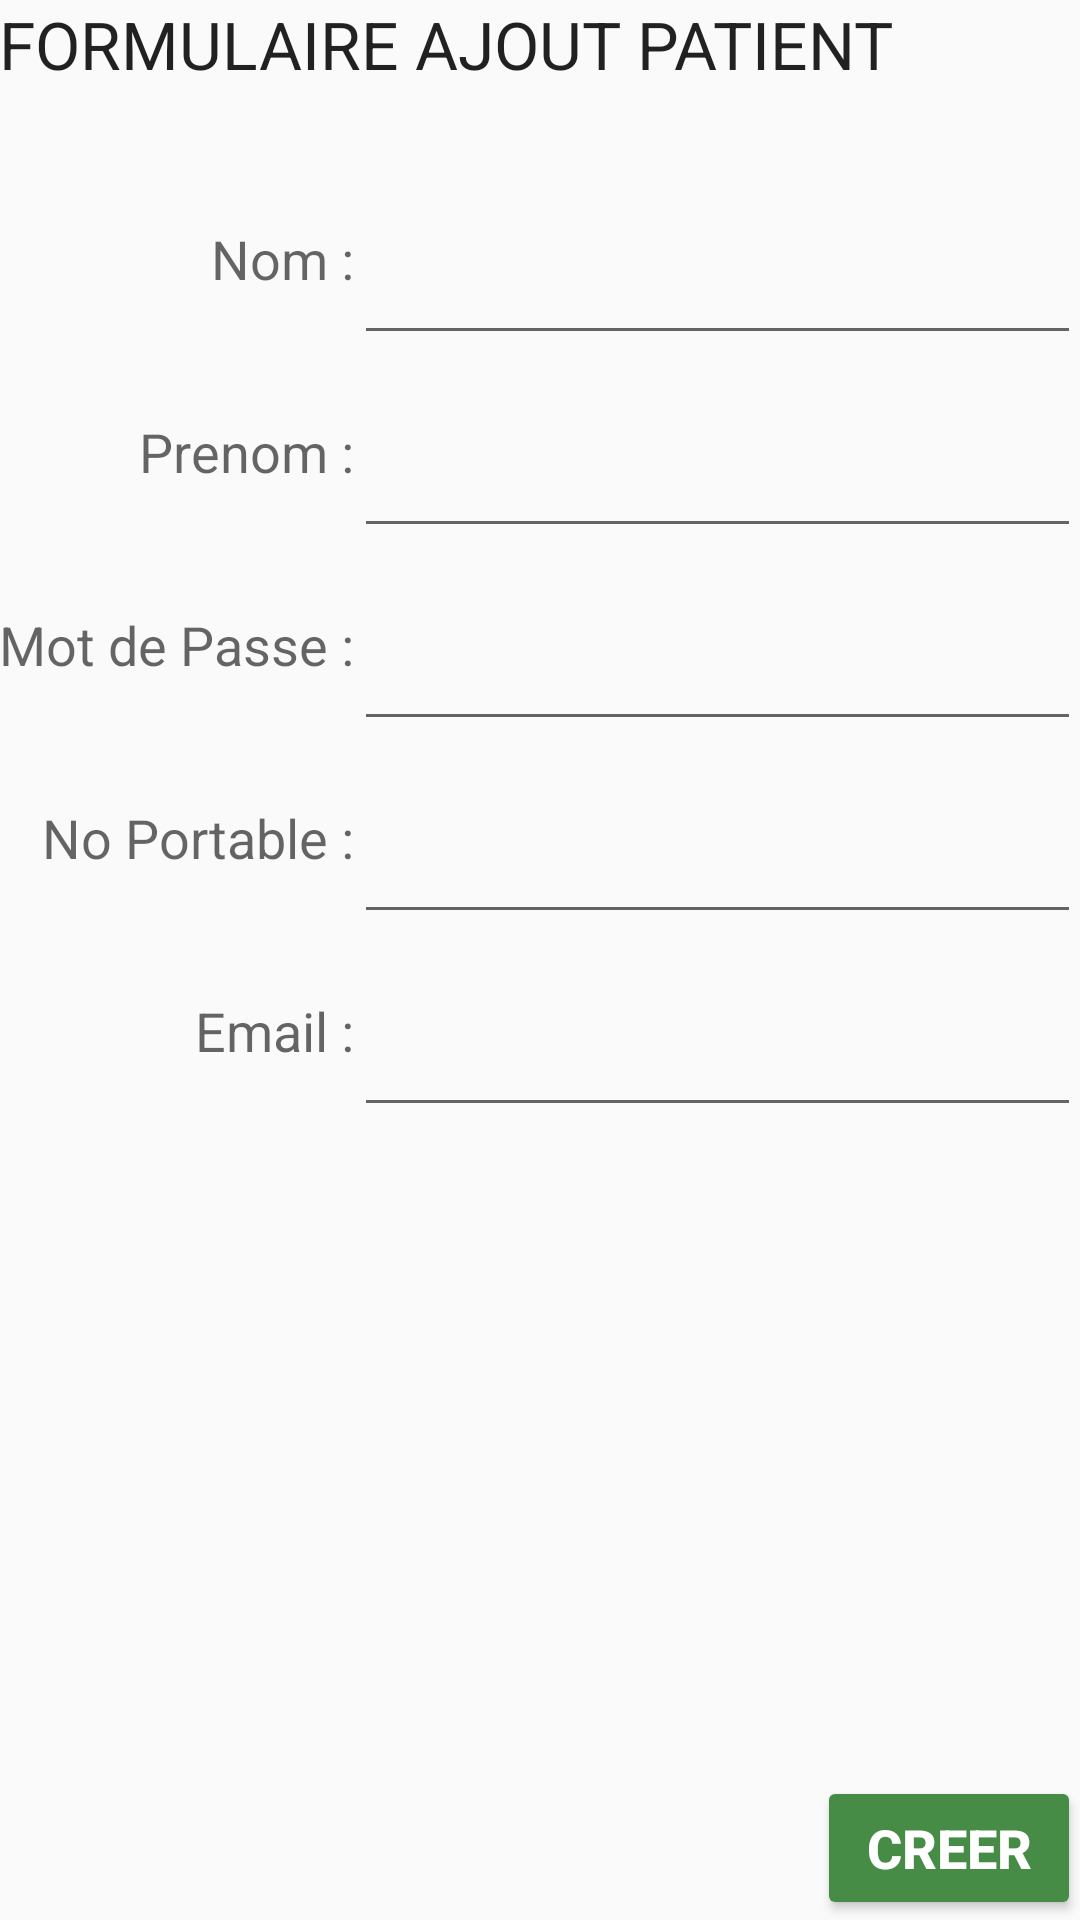

Reconstruct the res/layout file that produces this screen, plus the resources it refers to.
<!-- AndroidManifest.xml: application theme AppTheme -->
<!-- res/layout/activity_add_patient.xml -->
<?xml version="1.0" encoding="utf-8"?>
<RelativeLayout
    xmlns:android="http://schemas.android.com/apk/res/android"
    xmlns:tools="http://schemas.android.com/tools"
    android:layout_width="match_parent"
    android:layout_height="match_parent"
    android:paddingBottom="@dimen/activity_vertical_margin"
    android:paddingLeft="@dimen/activity_horizontal_margin"
    android:paddingRight="@dimen/activity_horizontal_margin"
    android:paddingTop="@dimen/activity_vertical_margin"
    tools:context="com.example.user.efluent.AddPatientActivity">

    <ProgressBar
        android:id='@+id/indeterminate'
        android:layout_width="wrap_content"
        android:layout_height="wrap_content"
        android:layout_centerHorizontal="true"/>

    <TextView
        android:layout_width="wrap_content"
        android:layout_height="wrap_content"
        android:paddingTop="20dp"
        android:paddingBottom="20dp"
        android:textAppearance="@style/TextAppearance.AppCompat.Medium"
        android:text="Nom :"
        android:id="@+id/Nom"
        android:layout_marginTop="54dp"
        android:layout_alignParentTop="true"
        android:layout_alignEnd="@+id/FirstName" />

    <TextView
        android:layout_width="wrap_content"
        android:layout_height="wrap_content"
        android:paddingTop="20dp"
        android:paddingBottom="20dp"
        android:textAppearance="@style/TextAppearance.AppCompat.Medium"
        android:text="Mot de Passe :"
        android:id="@+id/Password"
        android:layout_below="@+id/FirstName"
        android:layout_alignParentStart="true" />

    <TextView
        android:layout_width="wrap_content"
        android:layout_height="wrap_content"
        android:paddingTop="20dp"
        android:paddingBottom="20dp"
        android:textAppearance="@style/TextAppearance.AppCompat.Medium"
        android:text="Prenom :"
        android:id="@+id/FirstName"
        android:layout_below="@+id/Nom"
        android:layout_alignEnd="@+id/Password" />

    <TextView
        android:layout_width="wrap_content"
        android:layout_height="wrap_content"
        android:paddingTop="20dp"
        android:paddingBottom="20dp"
        android:textAppearance="@style/TextAppearance.AppCompat.Medium"
        android:text="No Portable :"
        android:id="@+id/Num"
        android:layout_below="@+id/AddPatientPassword"
        android:layout_alignEnd="@+id/Password" />

    <TextView
        android:layout_width="wrap_content"
        android:layout_height="wrap_content"
        android:paddingTop="20dp"
        android:paddingBottom="20dp"
        android:textAppearance="@style/TextAppearance.AppCompat.Medium"
        android:text="Email :"
        android:id="@+id/Email"
        android:layout_below="@+id/Num"
        android:layout_alignEnd="@+id/Num" />

    <EditText
        android:layout_width="wrap_content"
        android:layout_height="wrap_content"
        android:paddingTop="20dp"
        android:paddingBottom="20dp"
        android:inputType="textPersonName"
        android:ems="10"
        android:id="@+id/AddPatientName"
        android:layout_alignBottom="@+id/Nom"
        android:layout_alignParentEnd="true"
        android:layout_toEndOf="@+id/Nom" />

    <EditText
        android:layout_width="wrap_content"
        android:layout_height="wrap_content"
        android:paddingTop="20dp"
        android:paddingBottom="20dp"
        android:inputType="textPassword"
        android:ems="10"
        android:id="@+id/AddPatientPassword"
        android:layout_alignBottom="@+id/Password"
        android:layout_alignParentEnd="true"
        android:layout_alignStart="@+id/AddPatientName" />

    <EditText
        android:layout_width="wrap_content"
        android:layout_height="wrap_content"
        android:paddingTop="20dp"
        android:paddingBottom="20dp"
        android:inputType="textPersonName"
        android:ems="10"
        android:id="@+id/AddPatientFirstName"
        android:layout_alignBottom="@+id/FirstName"
        android:layout_alignEnd="@+id/AddPatientEmail"
        android:layout_toEndOf="@+id/Password" />

    <EditText
        android:layout_width="wrap_content"
        android:layout_height="wrap_content"
        android:paddingTop="20dp"
        android:paddingBottom="20dp"
        android:inputType="number"
        android:ems="10"
        android:id="@+id/AddPatientNumber"
        android:layout_above="@+id/Email"
        android:layout_alignParentEnd="true"
        android:layout_alignStart="@+id/AddPatientFirstName" />

    <EditText
        android:layout_width="wrap_content"
        android:layout_height="wrap_content"
        android:paddingTop="20dp"
        android:paddingBottom="20dp"
        android:inputType="textEmailAddress"
        android:ems="10"
        android:id="@+id/AddPatientEmail"
        android:layout_alignBottom="@+id/Email"
        android:layout_alignParentEnd="true"
        android:layout_toEndOf="@+id/Email" />

    <TextView
        android:layout_width="wrap_content"
        android:layout_height="wrap_content"
        android:textAppearance="?android:attr/textAppearanceLarge"
        android:text="FORMULAIRE AJOUT PATIENT"
        android:id="@+id/textView3"
        android:layout_alignParentTop="true"
        android:layout_alignParentStart="true"
        android:layout_alignEnd="@+id/AddPatientName" />

    <Button
        android:layout_width="wrap_content"
        android:layout_height="wrap_content"
        android:text="CREER"
        android:id="@+id/CreatePatient"
        android:layout_alignParentBottom="true"
        android:layout_alignParentEnd="true" />

</RelativeLayout>
<!-- resources referenced by this layout -->
<resources>
  <style name="AppTheme" parent="Theme.AppCompat.Light.DarkActionBar">
          
          <item name="colorPrimary">@color/colorPrimary</item>
          <item name="colorPrimaryDark">@color/colorPrimaryDark</item>
          <item name="colorAccent">@color/colorAccent</item>
          <item name="buttonStyle">@style/btn</item>
  
      </style>
  <color name="colorPrimary">#468c46</color>
  <color name="colorPrimaryDark">#2e602e</color>
  <color name="colorAccent">#468c46</color>
  <style name="btn" parent="Widget.AppCompat.Button.Colored">
          <item name="colorButtonNormal">@color/colorPrimary</item>
          <item name="android:textColor">@color/white</item>
          <item name="android:textSize">18sp</item>
          <item name="android:textStyle">bold</item>
          <item name="android:fontFamily">sans-serif-medium</item>
          <item name="android:textAllCaps">false</item>
          <item name="android:layout_centerVertical">true</item>
      </style>
  <color name="white">#ffffffff</color>
</resources>
